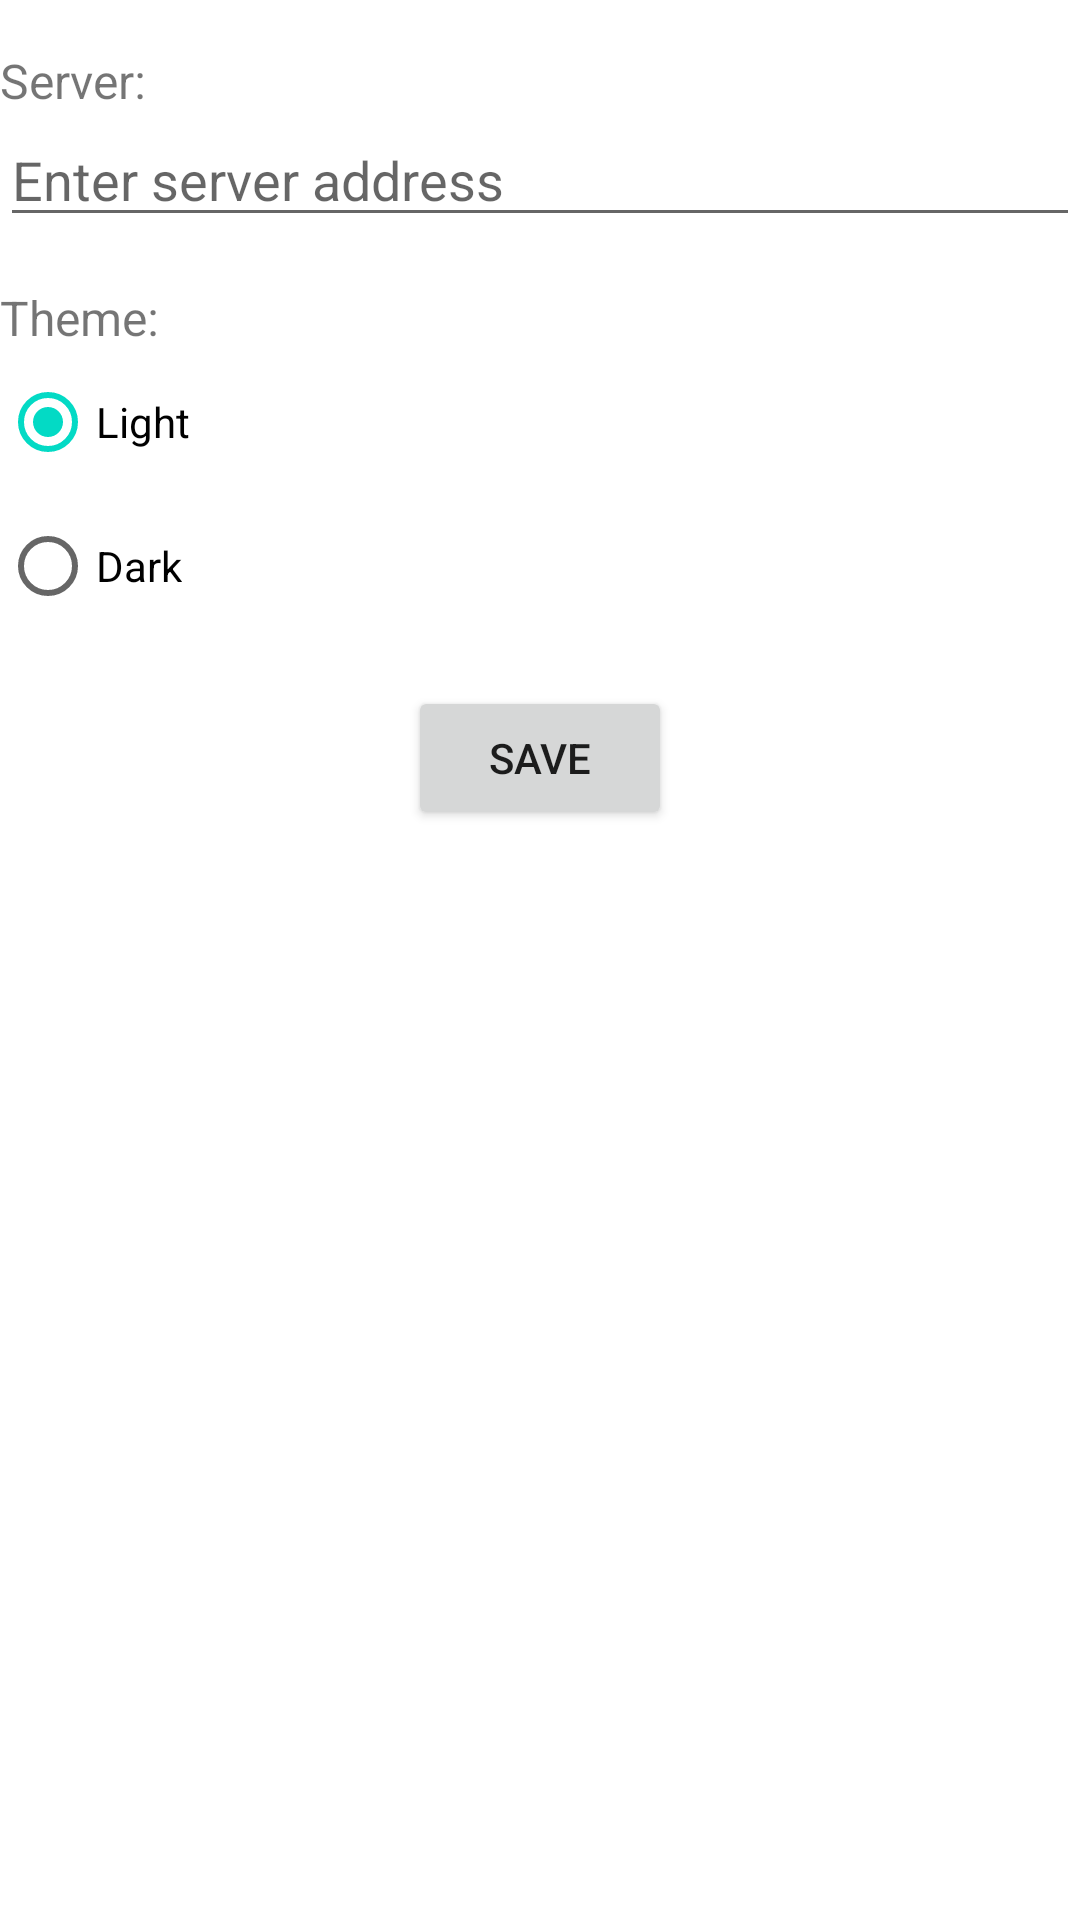

Produce the Android XML layout that renders to this screen, including the resource entries it uses.
<!-- AndroidManifest.xml: application theme Theme.ChitChat -->
<!-- res/layout/activity_settings.xml -->
<?xml version="1.0" encoding="utf-8"?>
<RelativeLayout xmlns:android="http://schemas.android.com/apk/res/android"
    android:layout_width="match_parent"
    android:layout_height="match_parent">

    <TextView
        android:id="@+id/textServer"
        android:layout_width="wrap_content"
        android:layout_height="wrap_content"
        android:text="@string/server"
        android:textSize="16sp"
        android:layout_marginTop="16dp"/>

    <EditText
        android:id="@+id/editServer"
        android:layout_width="match_parent"
        android:layout_height="wrap_content"
        android:layout_below="@id/textServer"
        android:hint="@string/enter_server_address"
        android:inputType="text"/>

    <TextView
        android:id="@+id/textTheme"
        android:layout_width="wrap_content"
        android:layout_height="wrap_content"
        android:layout_below="@id/editServer"
        android:text="@string/theme"
        android:textSize="16sp"
        android:layout_marginTop="16dp"/>

    <RadioGroup
        android:id="@+id/radioGroup"
        android:layout_width="match_parent"
        android:layout_height="wrap_content"
        android:layout_below="@id/textTheme">

        <RadioButton
            android:id="@+id/radioLight"
            android:layout_width="wrap_content"
            android:layout_height="wrap_content"
            android:text="@string/light"
            android:checked="true"/>

        <RadioButton
            android:id="@+id/radioDark"
            android:layout_width="wrap_content"
            android:layout_height="wrap_content"
            android:text="@string/dark"/>

    </RadioGroup>

    <Button
        android:id="@+id/btnSave"
        android:layout_width="wrap_content"
        android:layout_height="wrap_content"
        android:text="@string/save"
        android:layout_below="@id/radioGroup"
        android:layout_centerHorizontal="true"
        android:layout_marginTop="16dp"/>

</RelativeLayout>
<!-- resources referenced by this layout -->
<resources>
  <string name="dark">Dark</string>
  <string name="enter_server_address">Enter server address</string>
  <string name="light">Light</string>
  <string name="save">Save</string>
  <string name="server">Server:</string>
  <string name="theme">Theme:</string>
  <style name="Theme.ChitChat" parent="Theme.MaterialComponents.DayNight.DarkActionBar">
          
          <item name="colorPrimary">@color/purple_500</item>
          <item name="colorPrimaryVariant">@color/purple_700</item>
          <item name="colorOnPrimary">@color/white</item>
          
          <item name="colorSecondary">@color/teal_200</item>
          <item name="colorSecondaryVariant">@color/teal_700</item>
          <item name="colorOnSecondary">@color/black</item>
          
          <item name="android:statusBarColor">?attr/colorPrimaryVariant</item>
          
      </style>
  <color name="purple_500">#FF6200EE</color>
  <color name="purple_700">#FF3700B3</color>
  <color name="white">#FFFFFFFF</color>
  <color name="teal_200">#FF03DAC5</color>
  <color name="teal_700">#FF018786</color>
  <color name="black">#FF000000</color>
</resources>
